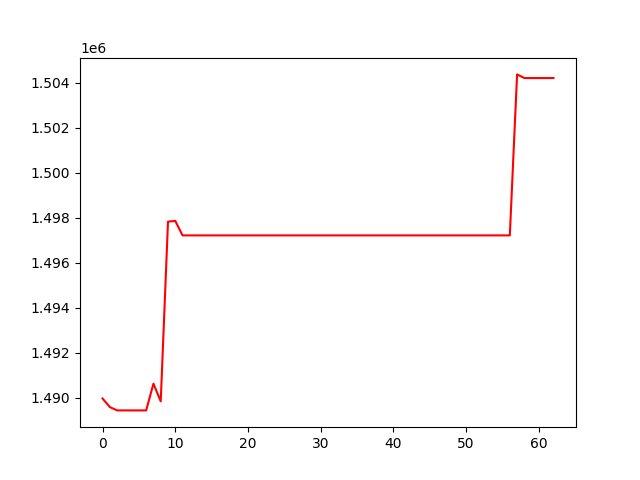

The table this chart was drawn from, first rows:
, 0
0, 1489969
1, 1489590
2, 1489441
3, 1489441
4, 1489441
5, 1489441
6, 1489441
7, 1490631
8, 1489843
9, 1497834
10, 1497865
11, 1497222
12, 1497222
13, 1497222
14, 1497222
15, 1497222
16, 1497222
17, 1497222
18, 1497222
19, 1497222
20, 1497222
21, 1497222
22, 1497222
23, 1497222
24, 1497222
25, 1497222
26, 1497222
27, 1497222
28, 1497222
29, 1497222
30, 1497222
31, 1497222
32, 1497222
33, 1497222
34, 1497222
35, 1497222
36, 1497222
37, 1497222
38, 1497222
39, 1497222
40, 1497222
41, 1497222
42, 1497222
43, 1497222
44, 1497222
45, 1497222
46, 1497222
47, 1497222
48, 1497222
49, 1497222
50, 1497222
51, 1497222
52, 1497222
53, 1497222
54, 1497222
55, 1497222
56, 1497222
57, 1504379
58, 1504216
59, 1504216
... 3 more rows
